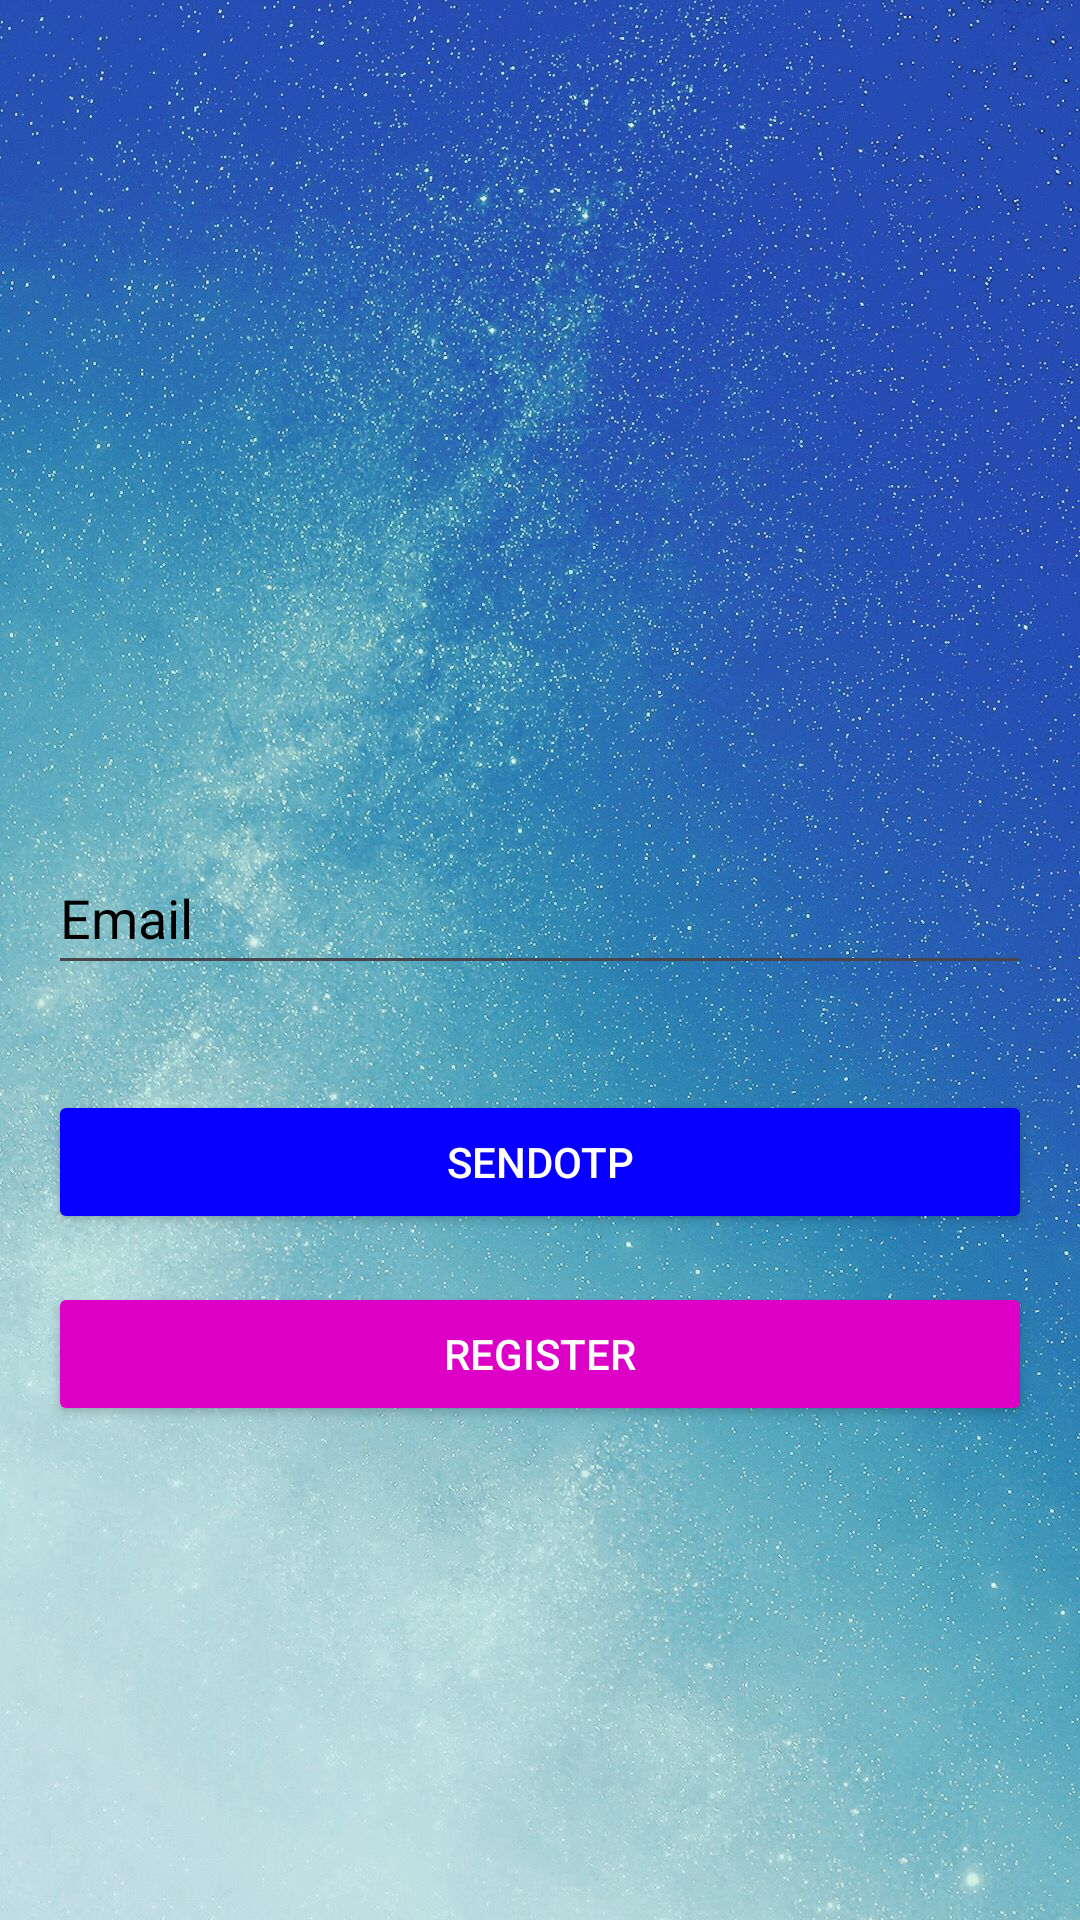

Layout XML and referenced resources for this Android screen:
<!-- AndroidManifest.xml: application theme Theme.AppHKDN -->
<!-- res/layout/activity_login_otp.xml -->
<RelativeLayout xmlns:android="http://schemas.android.com/apk/res/android"
    android:layout_width="match_parent"
    android:layout_height="match_parent"
    android:padding="16dp"
    android:gravity="center"
    android:background="@drawable/blue_bg">

    <ImageView
        android:layout_width="100dp"
        android:layout_height="100dp"
        android:src="@drawable/baseline_person_pin_24"
        android:layout_centerHorizontal="true"
        android:id="@+id/imageView"/>

    <EditText
        android:id="@+id/EmailEdtLogOTP"
        android:layout_width="match_parent"
        android:layout_height="wrap_content"
        android:layout_below="@id/imageView"
        android:layout_marginTop="16dp"
        android:hint="Email"
        android:minHeight="48dp"
        android:textColor="#000000"
        android:textColorHint="#000000" />

    <TextView
        android:id="@+id/message"
        android:layout_below="@id/EmailEdtLogOTP"
        android:textColor="@color/red"
        android:layout_width="wrap_content"
        android:layout_height="wrap_content"></TextView>

    <Button
        android:id="@+id/loginButtonOTP"
        android:layout_width="match_parent"
        android:layout_height="wrap_content"
        android:layout_below="@id/message"
        android:layout_marginTop="16dp"
        android:backgroundTint="#0800FF"
        android:textColor="#FFFFFF"
        android:text="SendOTP" />
    <Button
        android:id="@+id/registerButtonOTP"
        android:layout_width="match_parent"
        android:layout_height="wrap_content"
        android:layout_below="@id/loginButtonOTP"
        android:layout_marginTop="16dp"
        android:backgroundTint="#DD00C7"
        android:textColor="#FFFFFF"
        android:text="Register" />

</RelativeLayout>
<!-- resources referenced by this layout -->
<resources>
  <color name="red">#FF0000</color>
  <!-- drawable blue_bg: jpg bitmap (drawable, 381650 bytes) -->
  <style name="Theme.AppHKDN" parent="Base.Theme.AppHKDN" />
  <style name="Base.Theme.AppHKDN" parent="Theme.Material3.DayNight.NoActionBar">
          
          
      </style>
</resources>
